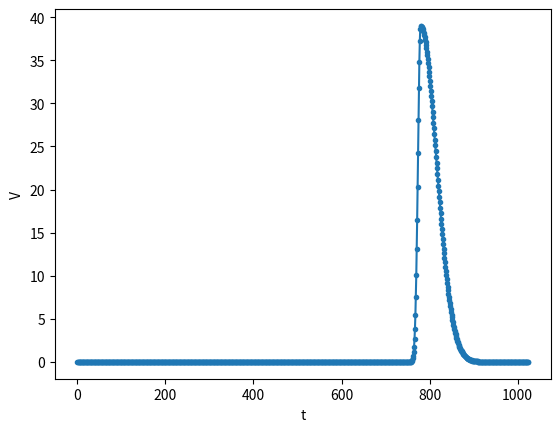

This chart was generated by the following Python code:
import numpy as np
import matplotlib.pyplot as plt
from scipy import integrate
from scipy import interpolate

#Fonksiyon 

def f(t, t0, s_r, s_f,N):
    if t < t0:
        expo = N * np.exp(-(t - t0)**2 / (2 * (s_r ** 2)))
        return expo
    else:
        mix = N * np.exp(- (t - t0)**2 /s_f **2 )
        return mix

t = np.linspace(0, 1024, 1024)

t0 = np.random.uniform(0, 1024)
N = np.random.uniform(20, 500)
s_r = np.random.uniform(5.5, 6.5)
s_f = np.random.uniform(48, 52)

y = np.array([f(i, t0, s_r, s_f, N) for i in t])

#np.savetxt('gaussian_2.csv', y, delimiter=',')
print("N:", N, "\nN%10:", N * 0.1, "\nN%90:", N * 0.9)

t1 = t[np.where(np.logical_and(y < N * 0.1, t < t0))][-1]
t2 = t[np.where(np.logical_and(y < N * 0.9, t < t0))][-1]
t3 = t[np.where(np.logical_and(y > N * 0.9, t > t0))][-1]
t4 = t[np.where(np.logical_and(y > N * 0.1, t > t0))][-1]

print(f"t1: {t1}\nt2: {t2}\nt0: {t0}\nt3: {t3}\nt4: {t4}")

#Integral
f_lambda = lambda x: f(x, t0, s_r, s_f, N)
integral, error = integrate.quad(f_lambda, t0, t4)
integral2, error2 = integrate.quad(f_lambda, t1, t4)
print("integral_t0_t4:",integral)
print("integral_t1_t4:",integral2)
print("integral_oranlari:", integral/integral2)

#Time
delta_rise = t2 - t1
delta_fall = t4 - t3
print("delta_rise:", delta_rise, "\ndelta_fall:", delta_fall)

plt.plot(t, y, marker='.')
plt.xlabel('t')
plt.ylabel('V')

plt.show()
